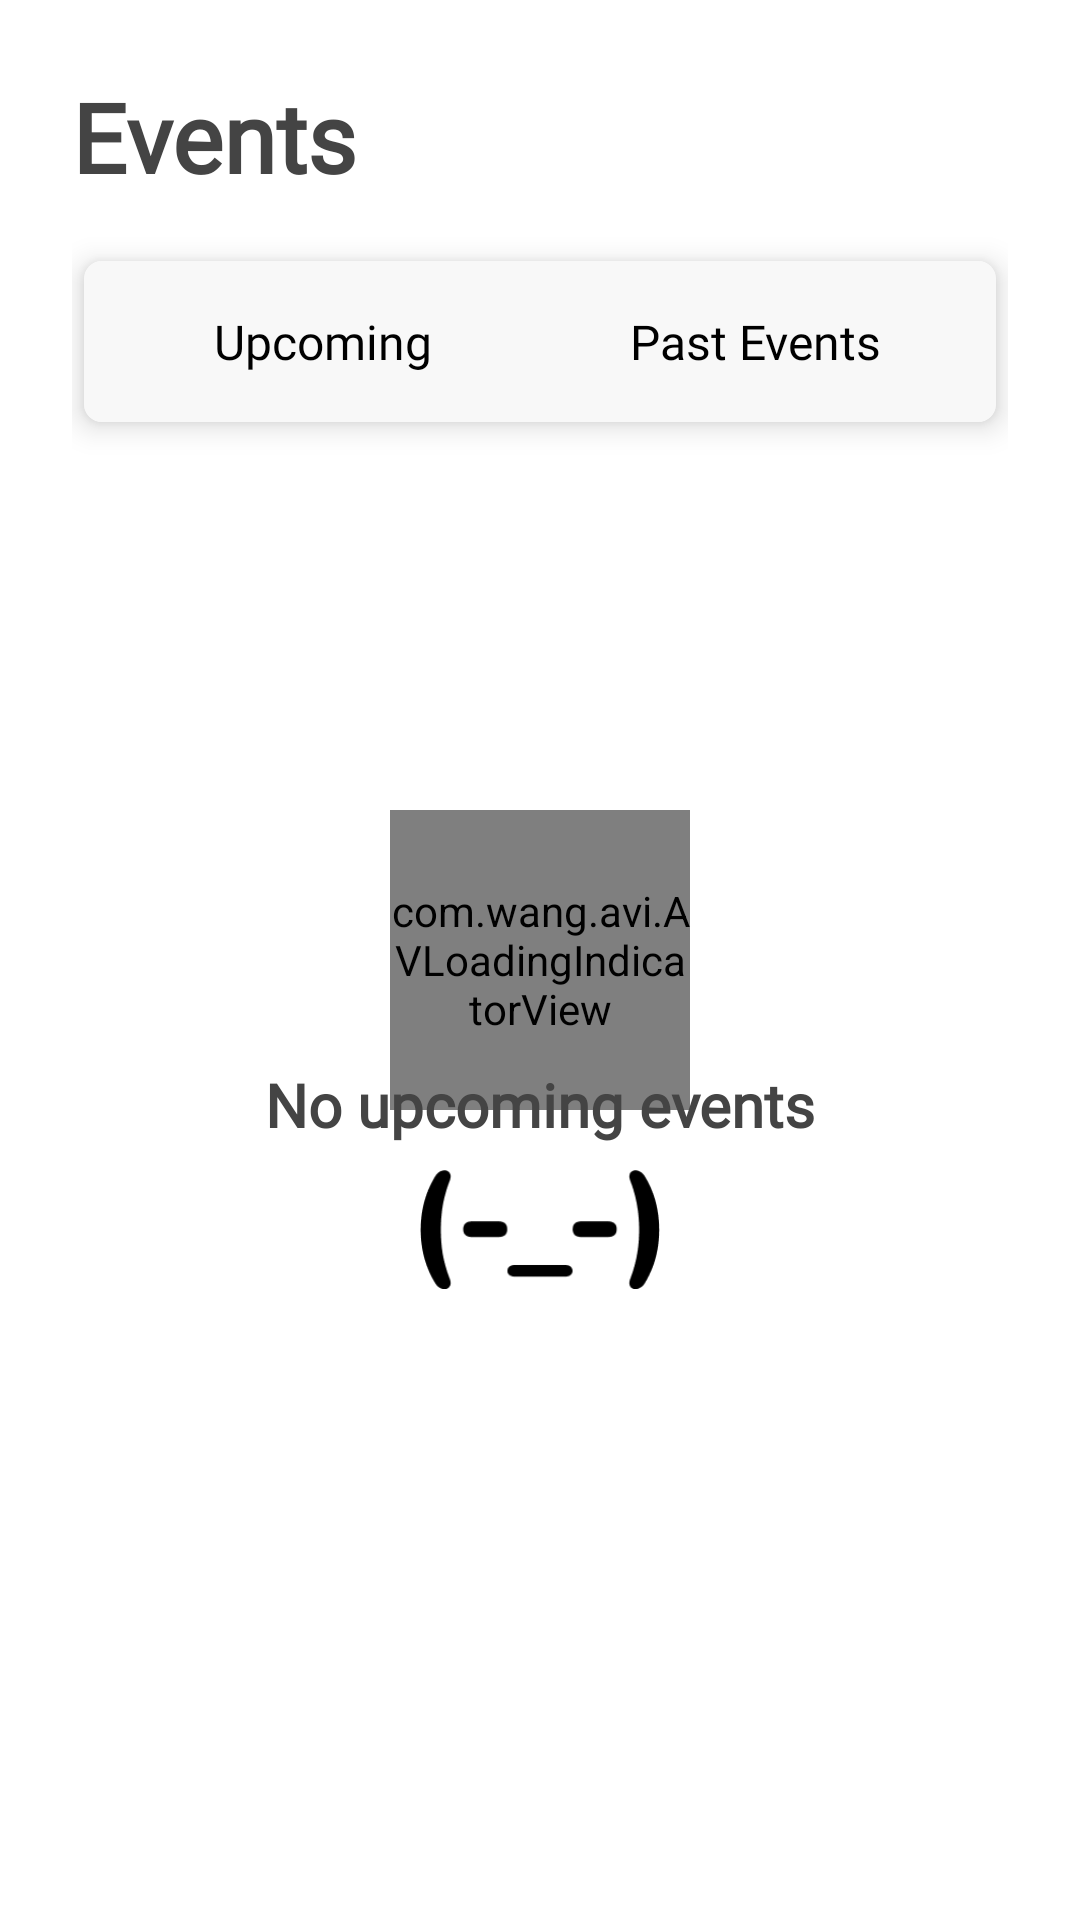

Here is an Android app screen rendered from its layout file. Give the layout XML and the strings, colors and styles it references.
<!-- AndroidManifest.xml: application theme AppTheme -->
<!-- res/layout/fragment_events.xml -->
<?xml version="1.0" encoding="utf-8"?>
<android.support.design.widget.CoordinatorLayout
    xmlns:android="http://schemas.android.com/apk/res/android"
    xmlns:app="http://schemas.android.com/apk/res-auto"
    xmlns:tools="http://schemas.android.com/tools"
    android:layout_width="match_parent"
    android:layout_height="match_parent"
    android:background="@android:color/white">

            <RelativeLayout
                android:layout_width="match_parent"
                android:layout_height="wrap_content"
                android:orientation="vertical"
                android:paddingHorizontal="24dp"
                tools:targetApi="o">
                <com.wang.avi.AVLoadingIndicatorView
                    android:id="@+id/progress_events"
                    android:layout_width="100dp"
                    android:layout_height="100dp"
                    android:layout_centerInParent="true"
                    app:indicatorColor="@color/colorPrimary"
                    app:indicatorName="BallScaleMultipleIndicator" />
                <TextView
                    android:id="@+id/title_events"
                    style="@style/CustomText"
                    android:layout_width="wrap_content"
                    android:layout_height="wrap_content"
                    android:layout_marginTop="24dp"
                    android:fontFamily="@font/nunito"
                    android:text="Events"
                    android:layout_marginBottom="16dp"
                    android:textSize="32sp" />

                
                <android.support.v7.widget.CardView
                    android:id="@+id/card_view_radio_buttons"
                    android:layout_width="match_parent"
                    android:layout_height="wrap_content"
                    android:layout_margin="4dp"
                    android:layout_below="@id/title_events"
                    app:cardCornerRadius="6dp"
                    app:cardElevation="6dp">

                    <LinearLayout
                        android:layout_width="match_parent"
                        android:background="#f8f8f8"
                        android:layout_height="match_parent">

                        <RadioGroup
                            android:id="@+id/radio_group"
                            android:layout_width="match_parent"
                            android:layout_height="wrap_content"
                            android:gravity="center_horizontal"
                            android:orientation="horizontal"
                            android:padding="8dp">


                            <RadioButton
                                android:id="@+id/radio_upcoming"
                                android:layout_width="0dp"
                                android:layout_height="wrap_content"
                                android:layout_weight="1"
                                android:background="@drawable/radio_flat_selector"
                                android:button="@android:color/transparent"
                                android:gravity="center"
                                android:checked="true"
                                android:fontFamily="@font/nunito"
                                android:padding="8dp"
                                android:text="Upcoming"
                                android:textColor="@color/radio_flat_text_selector"
                                android:textSize="16sp" />

                            <RadioButton
                                android:id="@+id/radio_past"
                                android:layout_width="0dp"
                                android:layout_height="wrap_content"
                                android:layout_weight="1"
                                android:background="@drawable/radio_flat_selector"
                                android:button="@android:color/transparent"
                                android:gravity="center"
                                android:fontFamily="@font/nunito"
                                android:padding="8dp"
                                android:paddingLeft="16dp"
                                android:text="Past Events"
                                android:textColor="@color/radio_flat_text_selector"
                                android:textSize="16sp" />

                        </RadioGroup>

                    </LinearLayout>

                </android.support.v7.widget.CardView>


                
                <LinearLayout
                    android:id="@+id/layout_no_events"
                    android:layout_width="match_parent"
                    android:layout_height="match_parent"
                    android:layout_marginTop="8dp"
                    android:layout_below="@id/card_view_radio_buttons"
                    android:orientation="vertical"
                    android:visibility="visible"
                    android:gravity="center_vertical">

                    <TextView
                        android:text="No upcoming events"
                        android:gravity="center"
                        style="@style/CustomText"
                        android:textSize="20sp"
                        android:layout_width="match_parent"
                        android:layout_height="wrap_content" />

                    <ImageView
                        android:layout_width="80dp"
                        android:layout_height="40dp"
                        android:scaleType="centerInside"
                        android:layout_margin="8dp"
                        android:layout_gravity="center_horizontal"
                        android:background="@drawable/no_events"/>
                </LinearLayout>

                
                <LinearLayout
                    android:id="@+id/layout_events"
                    android:layout_width="match_parent"
                    android:layout_height="match_parent"
                    android:layout_marginTop="16dp"
                    android:layout_below="@id/card_view_radio_buttons"
                    android:orientation="vertical"
                    android:visibility="gone"
                    android:layout_marginBottom="16dp"
                    android:gravity="center_vertical">

                    <android.support.v4.widget.NestedScrollView
                        android:layout_height="match_parent"
                        android:layout_width="match_parent">


                    <android.support.v7.widget.RecyclerView
                        android:id="@+id/recycler_view_events"
                        android:layout_width="match_parent"
                        app:layoutManager="android.support.v7.widget.LinearLayoutManager"
                        android:layout_height="wrap_content"
                        android:nestedScrollingEnabled="true"
                        android:scrollbars="none"
                        android:orientation="vertical"/>
                    </android.support.v4.widget.NestedScrollView>
                </LinearLayout>

            </RelativeLayout>




</android.support.design.widget.CoordinatorLayout>
<!-- resources referenced by this layout -->
<resources>
  <color name="colorPrimary">#4285F4</color>
  <!-- drawable no_events: png bitmap (drawable, 2094 bytes) -->
  <style name="CustomText" parent="TextAppearance.AppCompat">
          <item name="android:textColor">@color/textColor</item>
          <item name="android:textStyle">bold</item>
          <item name="android:fontFamily">@font/nunito</item>
      </style>
  <style name="AppTheme" parent="Theme.AppCompat.Light.NoActionBar">
          
          <item name="colorPrimary">@color/colorPrimary</item>
          <item name="colorPrimaryDark">@color/colorPrimaryDark</item>
          <item name="colorAccent">@color/googleRed</item>
          <item name="bottomSheetDialogTheme">@style/AppBottomSheetDialogTheme</item>
      </style>
  <color name="textColor">#444444</color>
  <color name="colorPrimaryDark">#0a4fc2</color>
  <color name="googleRed">#DB4437</color>
  <style name="AppBottomSheetDialogTheme" parent="Theme.Design.Light.BottomSheetDialog">
          <item name="bottomSheetStyle">@style/AppModalStyle</item>
          <item name="android:windowIsFloating">false</item>
          <item name="android:windowIsTranslucent">true</item>
          <item name="android:windowContentOverlay">@null</item>
          <item name="android:colorBackground">@android:color/transparent</item>
          <item name="android:backgroundDimEnabled">true</item>
          <item name="android:backgroundDimAmount">0.3</item>
          <item name="android:windowFrame">@null</item>
      </style>
  <style name="AppModalStyle" parent="Widget.Design.BottomSheet.Modal">
          <item name="android:background">@drawable/bg_bottom_sheet_dialog_fragment</item>
      </style>
  <!-- drawable bg_bottom_sheet_dialog_fragment (drawable) -->
  <?xml version="1.0" encoding="utf-8"?>
  <shape xmlns:android="http://schemas.android.com/apk/res/android"
      android:shape="rectangle">
      <corners
          android:topLeftRadius="@dimen/bottom_sheet_corner_radius"
          android:topRightRadius="@dimen/bottom_sheet_corner_radius" />
      
      <solid android:color="@android:color/white" />
  </shape>
  <dimen name="bottom_sheet_corner_radius">16dp</dimen>
</resources>
